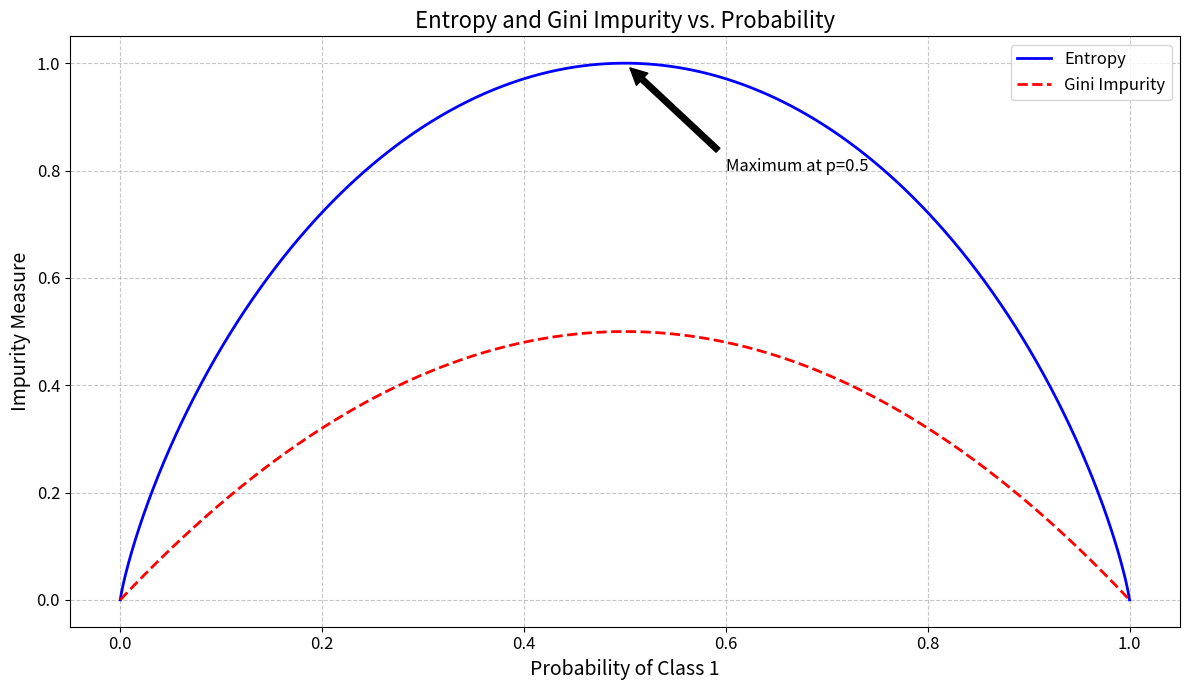

The matplotlib source for this figure:
import numpy as np
import matplotlib.pyplot as plt

def entropy(p):
    # Avoid log(0) errors
    p = np.clip(p, 1e-10, 1 - 1e-10)
    return -p * np.log2(p) - (1 - p) * np.log2(1 - p)

def gini_impurity(p):
    return 2 * p * (1 - p)

# Generate points for the plot
x = np.linspace(0, 1, 1000)
y_entropy = entropy(x)
y_gini = gini_impurity(x)

# Create the plot
plt.figure(figsize=(12, 7))
plt.plot(x, y_entropy, 'b-', linewidth=2, label='Entropy')
plt.plot(x, y_gini, 'r--', linewidth=2, label='Gini Impurity')

plt.title('Entropy and Gini Impurity vs. Probability', fontsize=16)
plt.xlabel('Probability of Class 1', fontsize=14)
plt.ylabel('Impurity Measure', fontsize=14)
plt.grid(True, linestyle='--', alpha=0.7)
plt.tick_params(axis='both', which='major', labelsize=12)
plt.legend(fontsize=12)

# Add annotations
plt.annotate('Maximum at p=0.5', xy=(0.5, 1), xytext=(0.6, 0.8),
             arrowprops=dict(facecolor='black', shrink=0.05), fontsize=12)

plt.tight_layout()
plt.show()
